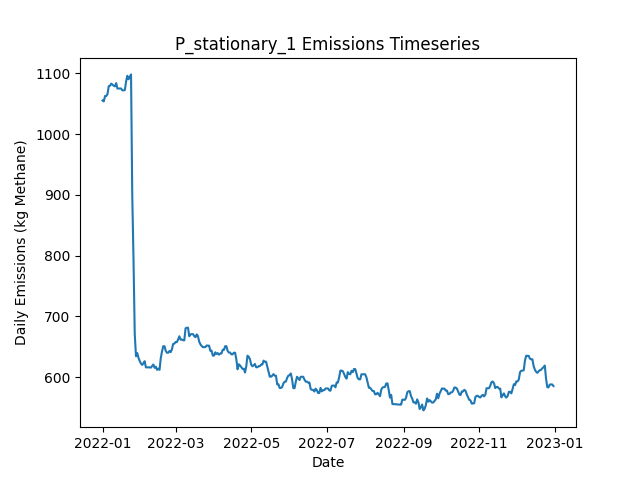

The file beside this chart, header and first rows:
Date, Daily Emissions (Kg Methane), Daily Mitigable Emissions (Kg Methane), Daily Non-Mitigable Emissions (Kg Methan…, Daily Cost ($), Active Leaks, New Leaks, Leaks Repaired, Leaks Naturally Repaired, Leaks Tagged, Daily Repair Cost ($), Daily Natural Repair Cost ($), stationary_mdl_high Deployment Cost ($), stationary_mdl_high Sites flagged for Fo…, stationary_mdl_high Leaks tagged for rep…, stationary_mdl_high Sites Visited, stationary_mdl_high Travel Time (Minutes…, stationary_mdl_high Survey Time (Minutes…, OGI_FU_mdl_high Deployment Cost ($), OGI_FU_mdl_high Sites flagged for Follow…, OGI_FU_mdl_high Leaks tagged for repair, OGI_FU_mdl_high Sites Visited, OGI_FU_mdl_high Travel Time (Minutes), OGI_FU_mdl_high Survey Time (Minutes)
2022-01-01, 1055, 767.5, 287.7, 6030, 361, 364, 0, 3, 0.00000, 0.00000, 600, 6030, 0, , 10, 0, 0, 0.00000, , 0, 0, 0, 0
2022-01-02, 1054, 766, 287.7, 30, 360, 0, 0, 1, 0.00000, 0.00000, 200, 30, 0, , 10, 0, 0, 0.00000, , 0, 0, 0, 0
2022-01-03, 1063, 766, 296.6, 30, 361, 1, 0, 0, 0.00000, 0.00000, 0.00000, 30, 0, , 10, 0, 0, 0.00000, , 0, 0, 0, 0
2022-01-04, 1063, 766, 296.6, 30, 361, 1, 0, 1, 0.00000, 0.00000, 200, 30, 0, , 10, 0, 0, 0.00000, , 0, 0, 0, 0
2022-01-05, 1066, 768.7, 297, 30, 363, 2, 0, 0, 0.00000, 0.00000, 0.00000, 30, 0, , 10, 0, 0, 0.00000, , 0, 0, 0, 0
2022-01-06, 1079, 782.3, 296.6, 30, 365, 3, 0, 0, 0.00000, 0.00000, 0.00000, 30, 0, , 10, 0, 0, 0.00000, , 0, 0, 0, 0
2022-01-07, 1079, 782.3, 297, 30, 366, 1, 0, 0, 0.00000, 0.00000, 0.00000, 30, 0, , 10, 0, 0, 0.00000, , 0, 0, 0, 0
2022-01-08, 1083, 787.9, 295.1, 30, 365, 1, 0, 1, 0.00000, 0.00000, 200, 30, 0, , 10, 0, 0, 0.00000, , 0, 0, 0, 0
2022-01-09, 1081, 787.9, 293.5, 30, 365, 1, 0, 0, 0.00000, 0.00000, 0.00000, 30, 0, , 10, 0, 0, 0.00000, , 0, 0, 0, 0
2022-01-10, 1079, 785.2, 294.2, 1030, 365, 1, 0, 1, 33, 0.00000, 200, 30, 10, , 10, 0, 0, 1000, , 33, 3, 120, 360
2022-01-11, 1078, 782.3, 296.2, 1030, 364, 1, 0, 2, 22, 0.00000, 400, 30, 0, , 10, 0, 0, 1000, , 22, 3, 120, 360
2022-01-12, 1084, 787.7, 296.2, 1030, 366, 2, 0, 0, 28, 0.00000, 0.00000, 30, 0, , 10, 0, 0, 1000, , 28, 3, 120, 360
2022-01-13, 1075, 787.4, 287.5, 530, 363, 0, 0, 1, 7, 0.00000, 200, 30, 0, , 10, 0, 0, 500, , 7, 1, 30, 120
2022-01-14, 1075, 787.4, 287.5, 30, 363, 0, 0, 0, 0.00000, 0.00000, 0.00000, 30, 0, , 10, 0, 0, 0.00000, , 0, 0, 0, 0
2022-01-15, 1075, 787.4, 287.5, 30, 363, 0, 0, 0, 0.00000, 0.00000, 0.00000, 30, 0, , 10, 0, 0, 0.00000, , 0, 0, 0, 0
2022-01-16, 1075, 787.4, 287.5, 30, 363, 0, 0, 0, 0.00000, 0.00000, 0.00000, 30, 0, , 10, 0, 0, 0.00000, , 0, 0, 0, 0
2022-01-17, 1072, 784.5, 287.5, 30, 361, 0, 0, 2, 0.00000, 0.00000, 400, 30, 0, , 10, 0, 0, 0.00000, , 0, 0, 0, 0
2022-01-18, 1072, 784.8, 287, 30, 361, 1, 0, 0, 0.00000, 0.00000, 0.00000, 30, 0, , 10, 0, 0, 0.00000, , 0, 0, 0, 0
2022-01-19, 1072, 785, 287.5, 1030, 363, 2, 0, 0, 33, 0.00000, 0.00000, 30, 10, , 10, 0, 0, 1000, , 33, 3, 120, 360
2022-01-20, 1086, 789.9, 296.4, 1030, 364, 3, 0, 2, 22, 0.00000, 400, 30, 0, , 10, 0, 0, 1000, , 22, 3, 120, 360
2022-01-21, 1096, 789.9, 306, 1030, 366, 2, 0, 0, 28, 0.00000, 0.00000, 30, 0, , 10, 0, 0, 1000, , 28, 3, 120, 360
2022-01-22, 1090, 792.4, 297.7, 530, 365, 1, 0, 1, 7, 0.00000, 200, 30, 0, , 10, 0, 0, 500, , 7, 1, 30, 120
2022-01-23, 1094, 796.6, 297.7, 30, 367, 2, 0, 0, 0.00000, 0.00000, 0.00000, 30, 0, , 10, 0, 0, 0.00000, , 0, 0, 0, 0
2022-01-24, 1098, 799.7, 298.4, 30, 370, 3, 0, 0, 0.00000, 0.00000, 0.00000, 30, 0, , 10, 0, 0, 0.00000, , 0, 0, 0, 0
2022-01-25, 897.3, 598.4, 298.9, 7230, 335, 1, 36, 0, 0.00000, 7200, 0.00000, 30, 0, , 10, 0, 0, 0.00000, , 0, 0, 0, 0
2022-01-26, 792.9, 493.6, 299.3, 3430, 320, 2, 17, 0, 0.00000, 3400, 0.00000, 30, 0, , 10, 0, 0, 0.00000, , 0, 0, 0, 0
2022-01-27, 670.7, 371.4, 299.3, 5030, 297, 2, 25, 0, 0.00000, 5000, 0.00000, 30, 0, , 10, 0, 0, 0.00000, , 0, 0, 0, 0
2022-01-28, 634.5, 335.2, 299.3, 2430, 291, 1, 7, 0, 7, 1400, 0.00000, 30, 10, , 10, 0, 0, 1000, , 7, 3, 120, 360
2022-01-29, 639.8, 340.5, 299.3, 1030, 293, 2, 0, 0, 7, 0.00000, 0.00000, 30, 0, , 10, 0, 0, 1000, , 7, 3, 120, 360
2022-01-30, 632, 341, 291, 1030, 294, 2, 0, 0, 8, 0.00000, 0.00000, 30, 0, , 10, 0, 0, 1000, , 8, 3, 120, 360
2022-01-31, 626.7, 335.6, 291, 530, 292, 0, 0, 2, 1, 0.00000, 400, 30, 0, , 10, 0, 0, 500, , 1, 1, 30, 120
2022-02-01, 622.7, 335.6, 287.1, 30, 290, 0, 0, 0, 0.00000, 0.00000, 0.00000, 30, 0, , 10, 0, 0, 0.00000, , 0, 0, 0, 0
2022-02-02, 620.3, 335.8, 284.5, 30, 290, 2, 0, 0, 0.00000, 0.00000, 0.00000, 30, 0, , 10, 0, 0, 0.00000, , 0, 0, 0, 0
2022-02-03, 623, 338.5, 284.5, 30, 291, 1, 0, 0, 0.00000, 0.00000, 0.00000, 30, 0, , 10, 0, 0, 0.00000, , 0, 0, 0, 0
2022-02-04, 626.3, 341.9, 284.5, 30, 291, 2, 0, 2, 0.00000, 0.00000, 400, 30, 0, , 10, 0, 0, 0.00000, , 0, 0, 0, 0
2022-02-05, 616.3, 340.8, 275.5, 30, 290, 1, 0, 1, 0.00000, 0.00000, 200, 30, 0, , 10, 0, 0, 0.00000, , 0, 0, 0, 0
2022-02-06, 616.3, 340.8, 275.5, 1030, 290, 0, 0, 0, 8, 0.00000, 0.00000, 30, 10, , 10, 0, 0, 1000, , 8, 3, 120, 360
2022-02-07, 616.3, 340.8, 275.5, 1030, 290, 0, 0, 0, 6, 0.00000, 0.00000, 30, 0, , 10, 0, 0, 1000, , 6, 3, 120, 360
2022-02-08, 616.3, 340.8, 275.5, 1030, 290, 0, 0, 0, 8, 0.00000, 0.00000, 30, 0, , 10, 0, 0, 1000, , 8, 3, 120, 360
2022-02-09, 615.8, 340.5, 275.3, 530, 288, 0, 0, 1, 1, 0.00000, 200, 30, 0, , 10, 0, 0, 500, , 1, 1, 30, 120
2022-02-10, 618.5, 343.2, 275.3, 30, 289, 1, 0, 0, 0.00000, 0.00000, 0.00000, 30, 0, , 10, 0, 0, 0.00000, , 0, 0, 0, 0
2022-02-11, 621, 345.7, 275.3, 30, 289, 1, 0, 1, 0.00000, 0.00000, 200, 30, 0, , 10, 0, 0, 0.00000, , 0, 0, 0, 0
2022-02-12, 615.6, 340.3, 275.3, 430, 287, 0, 2, 0, 0.00000, 400, 0.00000, 30, 0, , 10, 0, 0, 0.00000, , 0, 0, 0, 0
2022-02-13, 617.4, 340.3, 277, 30, 287, 1, 0, 0, 0.00000, 0.00000, 0.00000, 30, 0, , 10, 0, 0, 0.00000, , 0, 0, 0, 0
2022-02-14, 612.2, 335.2, 277, 30, 286, 1, 0, 2, 0.00000, 0.00000, 400, 30, 0, , 10, 0, 0, 0.00000, , 0, 0, 0, 0
2022-02-15, 614.2, 335.2, 279, 1030, 287, 1, 0, 0, 7, 0.00000, 0.00000, 30, 10, , 10, 0, 0, 1000, , 7, 3, 120, 360
2022-02-16, 612.2, 332.7, 279.5, 1030, 288, 3, 0, 2, 6, 0.00000, 400, 30, 0, , 10, 0, 0, 1000, , 6, 3, 120, 360
2022-02-17, 631.4, 343.7, 287.7, 1030, 291, 3, 0, 0, 8, 0.00000, 0.00000, 30, 0, , 10, 0, 0, 1000, , 8, 3, 120, 360
2022-02-18, 642.3, 354.6, 287.7, 530, 293, 2, 0, 0, 2, 0.00000, 0.00000, 30, 0, , 10, 0, 0, 500, , 2, 1, 30, 120
2022-02-19, 651.1, 355.1, 296, 30, 295, 2, 0, 0, 0.00000, 0.00000, 0.00000, 30, 0, , 10, 0, 0, 0.00000, , 0, 0, 0, 0
2022-02-20, 651.1, 355.1, 296, 30, 295, 0, 0, 0, 0.00000, 0.00000, 0.00000, 30, 0, , 10, 0, 0, 0.00000, , 0, 0, 0, 0
2022-02-21, 643.5, 347.5, 296, 230, 293, 0, 1, 1, 0.00000, 200, 200, 30, 0, , 10, 0, 0, 0.00000, , 0, 0, 0, 0
2022-02-22, 640.3, 344.8, 295.5, 30, 291, 0, 0, 1, 0.00000, 0.00000, 200, 30, 0, , 10, 0, 0, 0.00000, , 0, 0, 0, 0
2022-02-23, 640.3, 344.8, 295.5, 30, 291, 0, 0, 0, 0.00000, 0.00000, 0.00000, 30, 0, , 10, 0, 0, 0.00000, , 0, 0, 0, 0
2022-02-24, 643.2, 347.7, 295.5, 1030, 293, 2, 0, 0, 6, 0.00000, 0.00000, 30, 10, , 10, 0, 0, 1000, , 6, 3, 120, 360
2022-02-25, 641.3, 347.7, 293.6, 1030, 292, 0, 0, 0, 9, 0.00000, 0.00000, 30, 0, , 10, 0, 0, 1000, , 9, 3, 120, 360
2022-02-26, 645.9, 350.4, 295.5, 1030, 294, 2, 0, 0, 9, 0.00000, 0.00000, 30, 0, , 10, 0, 0, 1000, , 9, 3, 120, 360
2022-02-27, 654.9, 350.4, 304.5, 530, 295, 1, 0, 0, 2, 0.00000, 0.00000, 30, 0, , 10, 0, 0, 500, , 2, 1, 30, 120
2022-02-28, 655.3, 350.4, 304.9, 30, 296, 1, 0, 0, 0.00000, 0.00000, 0.00000, 30, 0, , 10, 0, 0, 0.00000, , 0, 0, 0, 0
2022-03-01, 658, 353, 304.9, 30, 297, 1, 0, 0, 0.00000, 0.00000, 0.00000, 30, 0, , 10, 0, 0, 0.00000, , 0, 0, 0, 0
... 305 more rows
